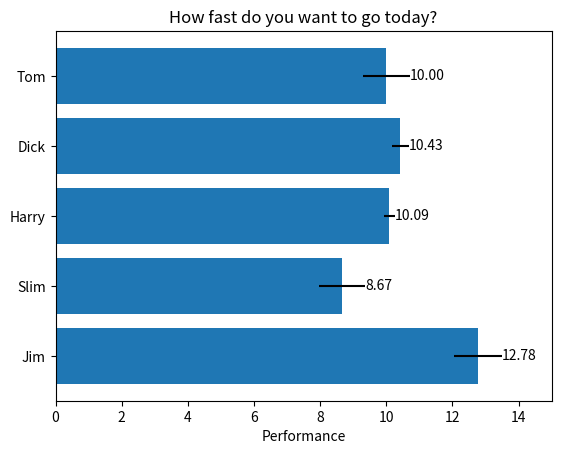

The matplotlib source for this figure:
import matplotlib.pyplot as plt
import numpy as np

np.random.seed(19680801)

people = ('Tom', 'Dick', 'Harry', 'Slim', 'Jim')
y_pos = np.arange(len(people))
performance = 3 + 10 * np.random.rand(len(people))
error = np.random.rand(len(people))

fig, ax = plt.subplots()

hbars = ax.barh(y_pos, performance, xerr=error, align='center')
ax.set_yticks(y_pos, labels=people)
ax.invert_yaxis()
ax.set_xlabel('Performance')
ax.set_title('How fast do you want to go today?')

# Label with specially formatted floats
ax.bar_label(hbars, fmt='%.2f')
ax.set_xlim(right=15)

plt.show()

